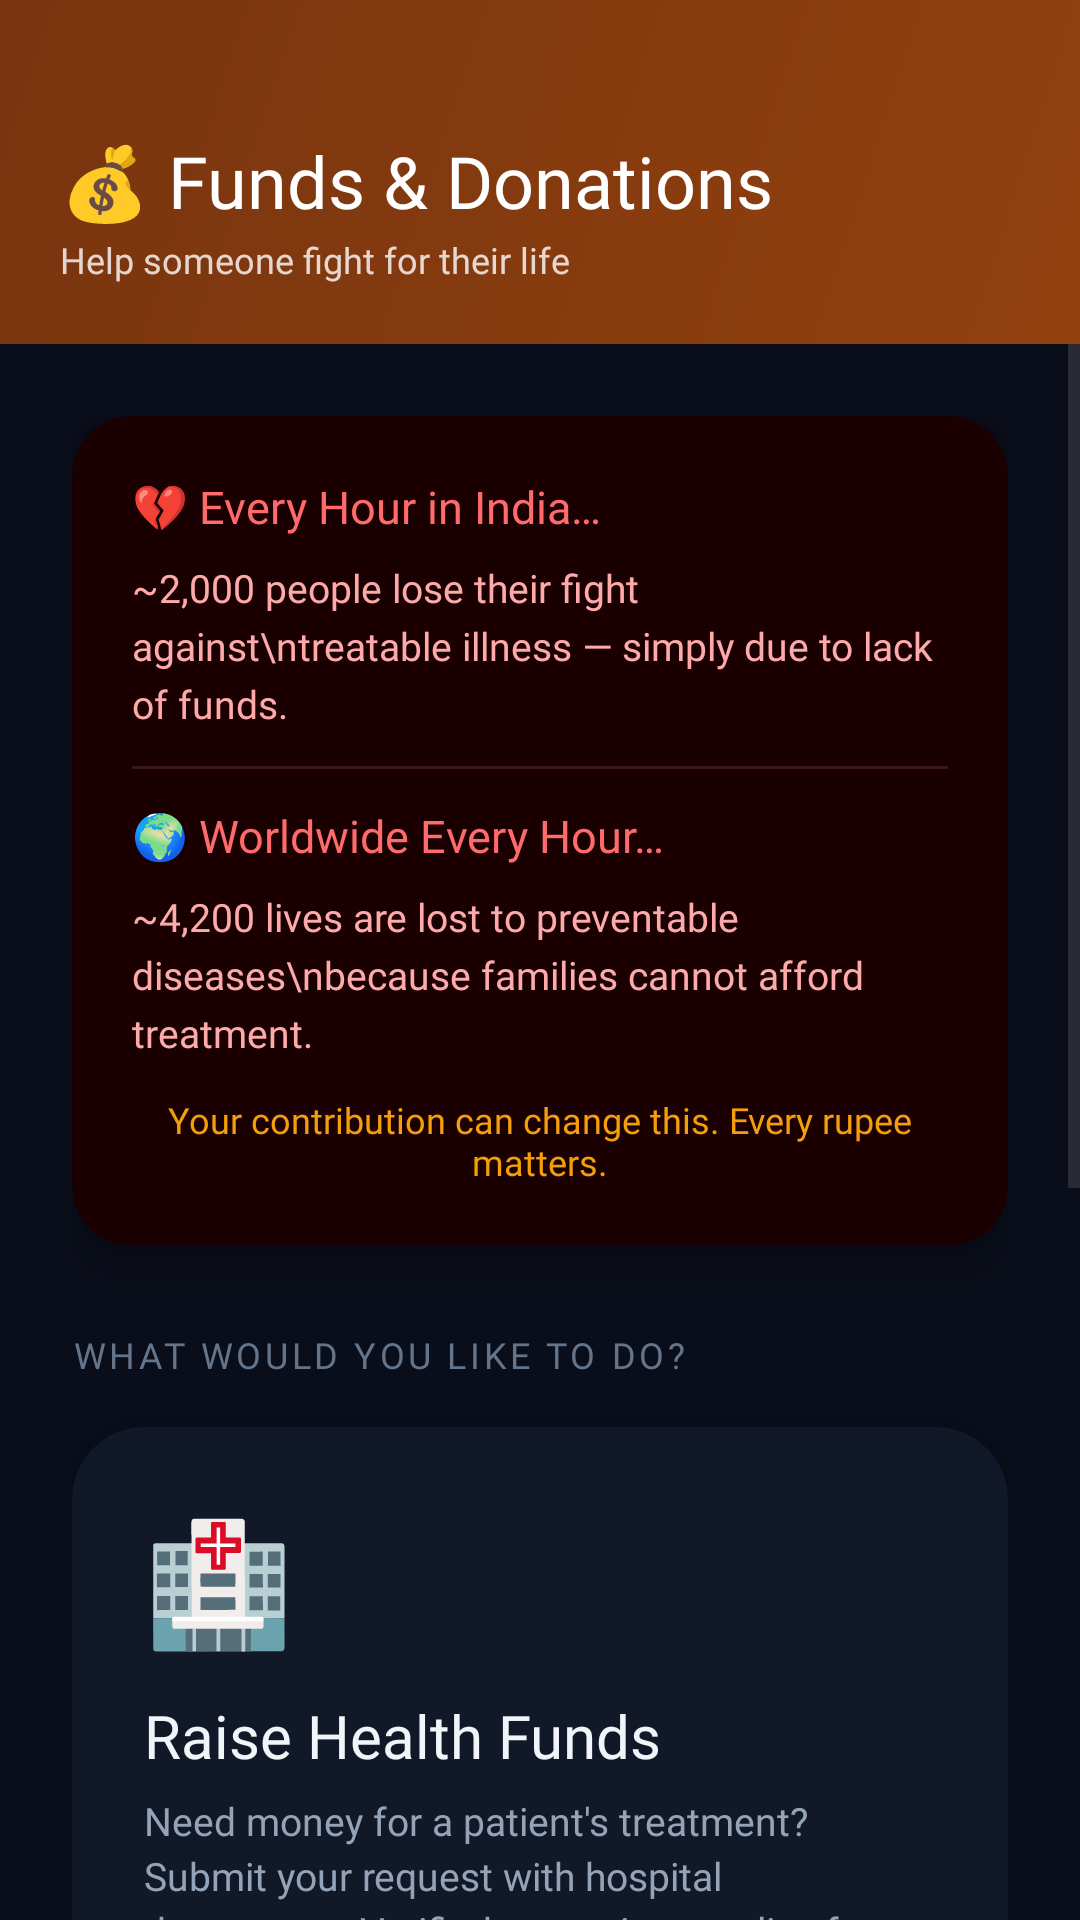

Android layout source for this screen:
<!-- AndroidManifest.xml: application theme Theme.RescueConnect -->
<!-- res/layout/activity_donations.xml -->
<?xml version="1.0" encoding="utf-8"?>
<LinearLayout
    xmlns:android="http://schemas.android.com/apk/res/android"
    xmlns:app="http://schemas.android.com/apk/res-auto"
    android:id="@+id/main"
    android:layout_width="match_parent"
    android:layout_height="match_parent"
    android:background="#0A0E1A"
    android:orientation="vertical">

    
    <LinearLayout
        android:layout_width="match_parent"
        android:layout_height="wrap_content"
        android:background="@drawable/bg_header_gradient_gold"
        android:orientation="vertical"
        android:paddingStart="20dp"
        android:paddingEnd="20dp"
        android:paddingTop="44dp"
        android:paddingBottom="20dp">

        <TextView
            android:layout_width="wrap_content"
            android:layout_height="wrap_content"
            android:text="💰 Funds &amp; Donations"
            android:textColor="#FFFFFF"
            android:textSize="24sp"
            android:fontFamily="@font/poppins_bold"/>

        <TextView
            android:layout_width="wrap_content"
            android:layout_height="wrap_content"
            android:text="Help someone fight for their life"
            android:textColor="#CCFFFFFF"
            android:textSize="12sp"
            android:fontFamily="@font/poppins_regular"
            android:layout_marginTop="2dp"/>

    </LinearLayout>

    
    <ScrollView
        android:layout_width="match_parent"
        android:layout_height="0dp"
        android:layout_weight="1"
        android:fillViewport="true">

        <LinearLayout
            android:layout_width="match_parent"
            android:layout_height="wrap_content"
            android:orientation="vertical"
            android:padding="24dp">

            
            <androidx.cardview.widget.CardView
                android:layout_width="match_parent"
                android:layout_height="wrap_content"
                android:layout_marginBottom="28dp"
                app:cardBackgroundColor="#1A0000"
                app:cardCornerRadius="20dp"
                app:cardElevation="8dp">

                <LinearLayout
                    android:layout_width="match_parent"
                    android:layout_height="wrap_content"
                    android:orientation="vertical"
                    android:padding="20dp">

                    <TextView
                        android:layout_width="wrap_content"
                        android:layout_height="wrap_content"
                        android:text="💔 Every Hour in India…"
                        android:textColor="#FF6B6B"
                        android:textSize="15sp"
                        android:fontFamily="@font/poppins_semibold"
                        android:layout_marginBottom="8dp"/>

                    <TextView
                        android:id="@+id/tvStatIndia"
                        android:layout_width="match_parent"
                        android:layout_height="wrap_content"
                        android:text="~2,000 people lose their fight against\ntreatable illness — simply due to lack of funds."
                        android:textColor="#FFAAAA"
                        android:textSize="13sp"
                        android:fontFamily="@font/poppins_regular"
                        android:lineSpacingExtra="4dp"/>

                    <View
                        android:layout_width="match_parent"
                        android:layout_height="1dp"
                        android:background="#3D1515"
                        android:layout_marginTop="12dp"
                        android:layout_marginBottom="12dp"/>

                    <TextView
                        android:layout_width="wrap_content"
                        android:layout_height="wrap_content"
                        android:text="🌍 Worldwide Every Hour…"
                        android:textColor="#FF6B6B"
                        android:textSize="15sp"
                        android:fontFamily="@font/poppins_semibold"
                        android:layout_marginBottom="8dp"/>

                    <TextView
                        android:layout_width="match_parent"
                        android:layout_height="wrap_content"
                        android:text="~4,200 lives are lost to preventable diseases\nbecause families cannot afford treatment."
                        android:textColor="#FFAAAA"
                        android:textSize="13sp"
                        android:fontFamily="@font/poppins_regular"
                        android:lineSpacingExtra="4dp"/>

                    <TextView
                        android:layout_width="match_parent"
                        android:layout_height="wrap_content"
                        android:text="Your contribution can change this. Every rupee matters."
                        android:textColor="#F59E0B"
                        android:textSize="12sp"
                        android:fontFamily="@font/poppins_medium"
                        android:layout_marginTop="12dp"
                        android:gravity="center"/>

                </LinearLayout>
            </androidx.cardview.widget.CardView>

            
            <TextView
                android:layout_width="wrap_content"
                android:layout_height="wrap_content"
                android:text="What would you like to do?"
                android:textColor="#64748B"
                android:textSize="12sp"
                android:letterSpacing="0.10"
                android:textAllCaps="true"
                android:fontFamily="@font/poppins_medium"
                android:layout_marginBottom="16dp"/>

            
            <androidx.cardview.widget.CardView
                android:id="@+id/cardRaiseFunds"
                android:layout_width="match_parent"
                android:layout_height="wrap_content"
                android:layout_marginBottom="16dp"
                app:cardBackgroundColor="#111827"
                app:cardCornerRadius="24dp"
                app:cardElevation="12dp"
                android:foreground="?attr/selectableItemBackground"
                android:clickable="true"
                android:focusable="true">

                <LinearLayout
                    android:layout_width="match_parent"
                    android:layout_height="wrap_content"
                    android:orientation="vertical"
                    android:padding="24dp">

                    <TextView
                        android:layout_width="wrap_content"
                        android:layout_height="wrap_content"
                        android:text="🏥"
                        android:textSize="40sp"
                        android:layout_marginBottom="12dp"/>

                    <TextView
                        android:layout_width="wrap_content"
                        android:layout_height="wrap_content"
                        android:text="Raise Health Funds"
                        android:textColor="#F1F5F9"
                        android:textSize="20sp"
                        android:fontFamily="@font/poppins_bold"/>

                    <TextView
                        android:layout_width="match_parent"
                        android:layout_height="wrap_content"
                        android:text="Need money for a patient's treatment? Submit your request with hospital documents. Verified campaigns go live for donations."
                        android:textColor="#94A3B8"
                        android:textSize="13sp"
                        android:fontFamily="@font/poppins_regular"
                        android:lineSpacingExtra="3dp"
                        android:layout_marginTop="6dp"
                        android:layout_marginBottom="16dp"/>

                    <Button
                        android:id="@+id/btnRaiseFunds"
                        android:layout_width="match_parent"
                        android:layout_height="52dp"
                        android:background="@drawable/bg_role_btn_user"
                        android:text="📋  Submit Fund Request"
                        android:textColor="#FFFFFF"
                        android:textSize="14sp"
                        android:fontFamily="@font/poppins_semibold"
                        android:stateListAnimator="@null"/>

                </LinearLayout>
            </androidx.cardview.widget.CardView>

            
            <androidx.cardview.widget.CardView
                android:id="@+id/cardDonate"
                android:layout_width="match_parent"
                android:layout_height="wrap_content"
                android:layout_marginBottom="24dp"
                app:cardBackgroundColor="#111827"
                app:cardCornerRadius="24dp"
                app:cardElevation="12dp"
                android:foreground="?attr/selectableItemBackground"
                android:clickable="true"
                android:focusable="true">

                <LinearLayout
                    android:layout_width="match_parent"
                    android:layout_height="wrap_content"
                    android:orientation="vertical"
                    android:padding="24dp">

                    <TextView
                        android:layout_width="wrap_content"
                        android:layout_height="wrap_content"
                        android:text="❤️"
                        android:textSize="40sp"
                        android:layout_marginBottom="12dp"/>

                    <TextView
                        android:layout_width="wrap_content"
                        android:layout_height="wrap_content"
                        android:text="Donate to Patients"
                        android:textColor="#F1F5F9"
                        android:textSize="20sp"
                        android:fontFamily="@font/poppins_bold"/>

                    <TextView
                        android:layout_width="match_parent"
                        android:layout_height="wrap_content"
                        android:text="Browse verified fund campaigns and directly donate via UPI. See real-time progress of how much has been raised."
                        android:textColor="#94A3B8"
                        android:textSize="13sp"
                        android:fontFamily="@font/poppins_regular"
                        android:lineSpacingExtra="3dp"
                        android:layout_marginTop="6dp"
                        android:layout_marginBottom="16dp"/>

                    <Button
                        android:id="@+id/btnDonate"
                        android:layout_width="match_parent"
                        android:layout_height="52dp"
                        android:background="@drawable/bg_role_btn_donate"
                        android:text="💛  Browse Campaigns"
                        android:textColor="#1A0A00"
                        android:textSize="14sp"
                        android:fontFamily="@font/poppins_semibold"
                        android:stateListAnimator="@null"/>

                </LinearLayout>
            </androidx.cardview.widget.CardView>

        </LinearLayout>
    </ScrollView>

</LinearLayout>
<!-- resources referenced by this layout -->
<resources>
  <!-- drawable bg_header_gradient_gold (drawable) -->
  <?xml version="1.0" encoding="utf-8"?>
  <shape xmlns:android="http://schemas.android.com/apk/res/android"
      android:shape="rectangle">
      <gradient
          android:startColor="#92400E"
          android:endColor="#78350F"
          android:angle="135"/>
  </shape>
  <!-- drawable bg_role_btn_donate (drawable) -->
  <?xml version="1.0" encoding="utf-8"?>
  <shape xmlns:android="http://schemas.android.com/apk/res/android"
      android:shape="rectangle">
      <gradient
          android:startColor="#F59E0B"
          android:endColor="#D97706"
          android:angle="135"/>
      <corners android:radius="20dp"/>
  </shape>
  <!-- drawable bg_role_btn_user (drawable) -->
  <?xml version="1.0" encoding="utf-8"?>
  <shape xmlns:android="http://schemas.android.com/apk/res/android">
      <gradient android:startColor="#FF3B5C" android:endColor="#C2185B" android:angle="135"/>
      <corners android:radius="20dp"/>
  </shape>
  <style name="Theme.RescueConnect" parent="Base.Theme.RescueConnect" />
  <style name="Base.Theme.RescueConnect" parent="Theme.Material3.DayNight.NoActionBar">
          <item name="colorPrimary">#FF3B5C</item>
          <item name="colorPrimaryVariant">#C2185B</item>
          <item name="colorOnPrimary">#FFFFFF</item>
          <item name="colorSurface">#111827</item>
          <item name="colorOnSurface">#F1F5F9</item>
          <item name="android:windowBackground">@color/rc_bg</item>
          <item name="android:statusBarColor">@color/rc_bg</item>
          <item name="android:navigationBarColor">@color/rc_bg</item>
      </style>
  <color name="rc_bg">#0A0E1A</color>
</resources>
